The GitHub repository yeonebin/v2 contains a labelled image folder "dataset_v4" with 11 categories: concealed multiple targets, hammer, knife, multiple targets, pistol, plier, rifle, satellite model, snips, stiletto, wrench. Examples follow, each with its label.

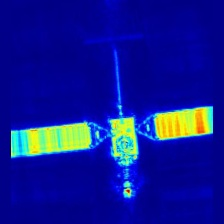
Label: satellite model

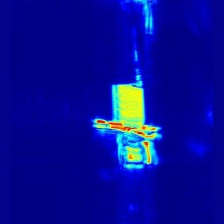
Label: multiple targets

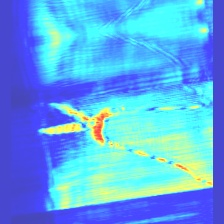
Label: snips

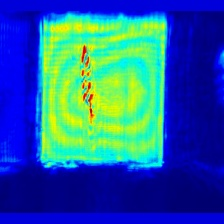
Label: stiletto

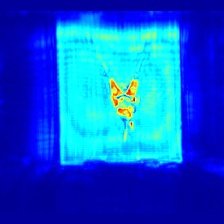
Label: plier

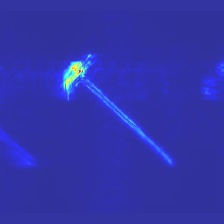
Label: hammer
